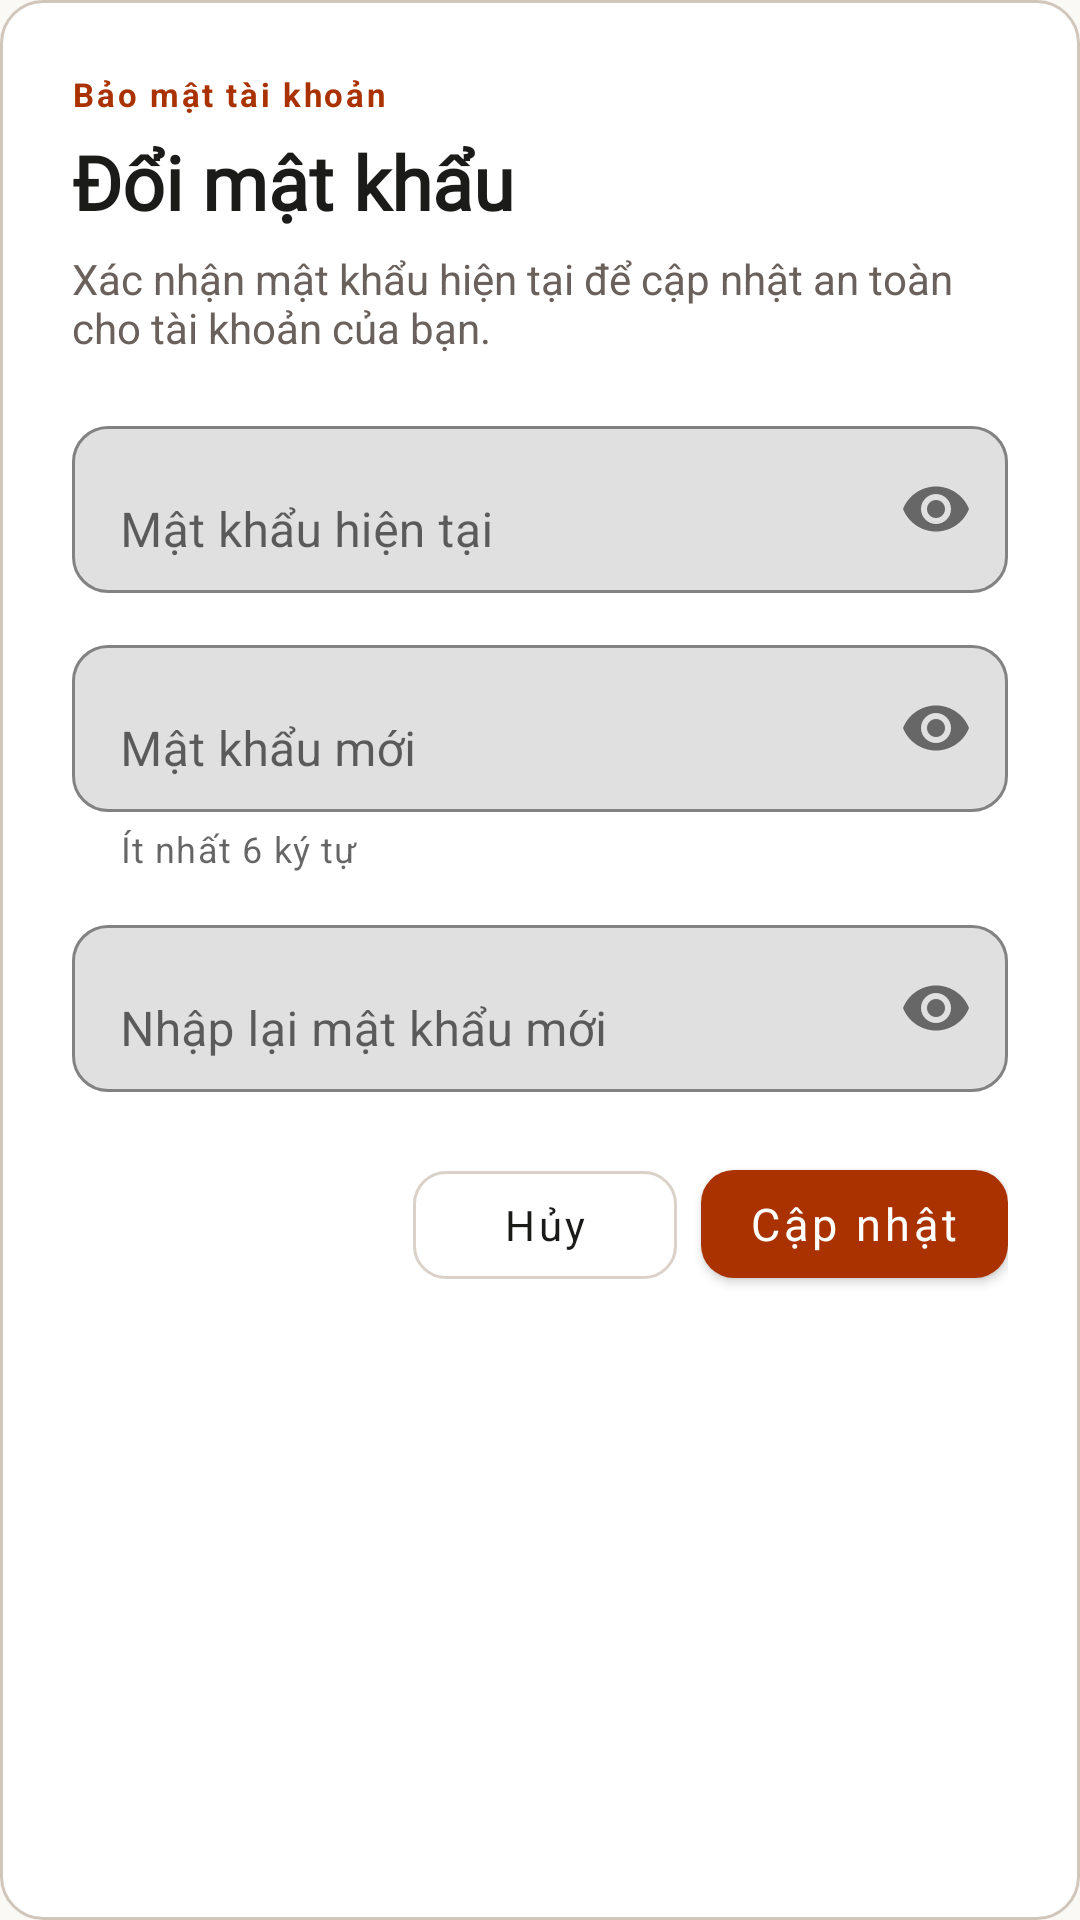

The Android layout XML behind this screen, and the referenced resources:
<!-- AndroidManifest.xml: application theme Theme.VocaBloom -->
<!-- res/layout/dialog_change_password.xml -->
<?xml version="1.0" encoding="utf-8"?>
<LinearLayout xmlns:android="http://schemas.android.com/apk/res/android"
    xmlns:app="http://schemas.android.com/apk/res-auto"
    android:layout_width="match_parent" android:layout_height="wrap_content"
    android:orientation="vertical" android:padding="24dp" android:background="@drawable/stitch_card">
    <TextView android:layout_width="match_parent" android:layout_height="wrap_content"
        android:text="B&#x1EA3;o m&#x1EAD;t t&#xE0;i kho&#x1EA3;n" android:textColor="@color/accent" android:textSize="11sp"
        android:textStyle="bold" android:letterSpacing="0.08" />
    <TextView android:layout_width="match_parent" android:layout_height="wrap_content"
        android:layout_marginTop="5dp" android:text="&#x110;&#x1ED5;i m&#x1EAD;t kh&#x1EA9;u" android:textColor="@color/ink"
        android:textSize="25sp" android:textStyle="bold" android:fontFamily="@font/literata_semibold" />
    <TextView android:layout_width="match_parent" android:layout_height="wrap_content"
        android:layout_marginTop="6dp" android:layout_marginBottom="18dp"
        android:text="X&#xE1;c nh&#x1EAD;n m&#x1EAD;t kh&#x1EA9;u hi&#x1EC7;n t&#x1EA1;i &#x111;&#x1EC3; c&#x1EAD;p nh&#x1EAD;t an to&#xE0;n cho t&#xE0;i kho&#x1EA3;n c&#x1EE7;a b&#x1EA1;n."
        android:textColor="@color/muted" android:textSize="14sp" />
    <com.google.android.material.textfield.TextInputLayout android:layout_width="match_parent" android:layout_height="wrap_content"
        android:hint="M&#x1EAD;t kh&#x1EA9;u hi&#x1EC7;n t&#x1EA1;i" app:boxBackgroundMode="outline" app:boxStrokeColor="@color/accent"
        app:boxCornerRadiusTopStart="12dp" app:boxCornerRadiusTopEnd="12dp" app:boxCornerRadiusBottomStart="12dp" app:boxCornerRadiusBottomEnd="12dp" app:endIconMode="password_toggle">
        <com.google.android.material.textfield.TextInputEditText android:id="@+id/currentPasswordInput" android:layout_width="match_parent" android:layout_height="wrap_content" android:inputType="textPassword" android:maxLines="1" />
    </com.google.android.material.textfield.TextInputLayout>
    <com.google.android.material.textfield.TextInputLayout android:layout_width="match_parent" android:layout_height="wrap_content"
        android:layout_marginTop="12dp" android:hint="M&#x1EAD;t kh&#x1EA9;u m&#x1EDB;i" app:helperText="&#xCD;t nh&#x1EA5;t 6 k&#xFD; t&#x1EF1;" app:boxBackgroundMode="outline" app:boxStrokeColor="@color/accent"
        app:boxCornerRadiusTopStart="12dp" app:boxCornerRadiusTopEnd="12dp" app:boxCornerRadiusBottomStart="12dp" app:boxCornerRadiusBottomEnd="12dp" app:endIconMode="password_toggle">
        <com.google.android.material.textfield.TextInputEditText android:id="@+id/newPasswordInput" android:layout_width="match_parent" android:layout_height="wrap_content" android:inputType="textPassword" android:maxLines="1" />
    </com.google.android.material.textfield.TextInputLayout>
    <com.google.android.material.textfield.TextInputLayout android:layout_width="match_parent" android:layout_height="wrap_content"
        android:layout_marginTop="12dp" android:hint="Nh&#x1EAD;p l&#x1EA1;i m&#x1EAD;t kh&#x1EA9;u m&#x1EDB;i" app:boxBackgroundMode="outline" app:boxStrokeColor="@color/accent"
        app:boxCornerRadiusTopStart="12dp" app:boxCornerRadiusTopEnd="12dp" app:boxCornerRadiusBottomStart="12dp" app:boxCornerRadiusBottomEnd="12dp" app:endIconMode="password_toggle">
        <com.google.android.material.textfield.TextInputEditText android:id="@+id/confirmPasswordInput" android:layout_width="match_parent" android:layout_height="wrap_content" android:inputType="textPassword" android:maxLines="1" />
    </com.google.android.material.textfield.TextInputLayout>
    <LinearLayout android:layout_width="match_parent" android:layout_height="wrap_content" android:orientation="horizontal" android:gravity="end" android:layout_marginTop="20dp">
        <com.google.android.material.button.MaterialButton android:id="@+id/cancelPasswordChange" style="@style/SecondaryButton" android:layout_width="wrap_content" android:layout_height="48dp" android:text="H&#x1EE7;y" />
        <com.google.android.material.button.MaterialButton android:id="@+id/submitPasswordChange" style="@style/PrimaryButton" android:layout_width="wrap_content" android:layout_height="48dp" android:layout_marginStart="8dp" android:text="C&#x1EAD;p nh&#x1EAD;t" />
    </LinearLayout>
</LinearLayout>
<!-- resources referenced by this layout -->
<resources>
  <color name="accent">#A93200</color>
  <color name="ink">#1B1C1A</color>
  <color name="muted">#6A615C</color>
  <!-- drawable stitch_card (drawable) -->
  <shape xmlns:android="http://schemas.android.com/apk/res/android" android:shape="rectangle"><solid android:color="#FFFFFF"/><corners android:radius="14dp"/><stroke android:width="1dp" android:color="@color/outline"/></shape>
  <style name="PrimaryButton" parent="Widget.MaterialComponents.Button"><item name="backgroundTint">@color/accent</item><item name="android:textColor">@color/surface</item><item name="cornerRadius">11dp</item><item name="android:textAllCaps">false</item><item name="android:textSize">15sp</item><item name="android:minHeight">54dp</item></style>
  <style name="SecondaryButton" parent="Widget.MaterialComponents.Button.OutlinedButton"><item name="strokeColor">@color/divider</item><item name="android:textColor">@color/ink</item><item name="cornerRadius">11dp</item><item name="android:textAllCaps">false</item><item name="android:textSize">14sp</item><item name="android:minHeight">50dp</item></style>
  <style name="Theme.VocaBloom" parent="Theme.MaterialComponents.Light.NoActionBar">
    <item name="colorPrimary">@color/ink</item><item name="colorPrimaryVariant">@color/ink</item><item name="colorSecondary">@color/accent</item>
    <item name="android:statusBarColor">@color/paper</item><item name="android:windowLightStatusBar">true</item>
    <item name="android:navigationBarColor">@color/paper</item><item name="android:windowBackground">@color/paper</item>
    <item name="android:fontFamily">sans-serif</item>
   </style>
  <color name="outline">#D0C6BC</color>
  <color name="surface">#FFFFFF</color>
  <color name="divider">#DAD1C8</color>
  <color name="paper">#FBF9F6</color>
</resources>
